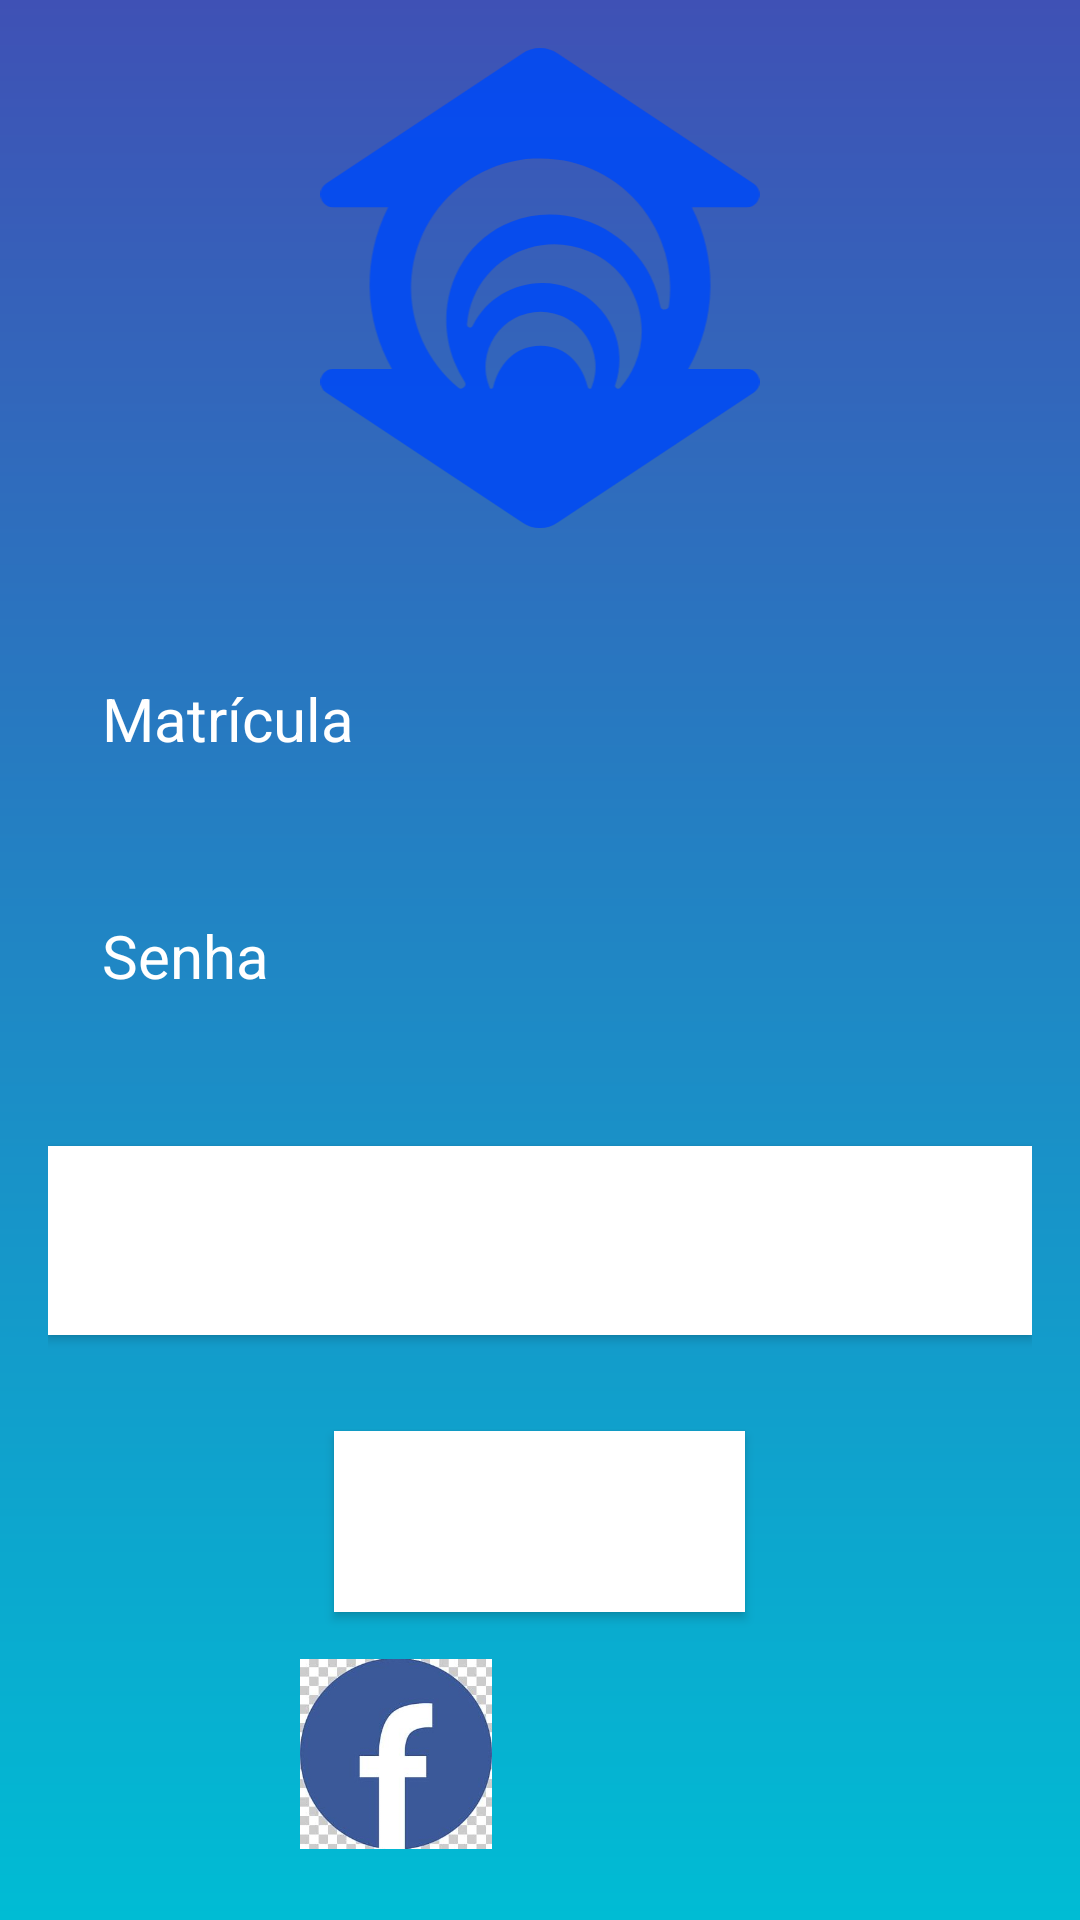

Here is an Android app screen rendered from its layout file. Give the layout XML and the strings, colors and styles it references.
<!-- AndroidManifest.xml: application theme Theme.EspacoUnifor -->
<!-- res/layout/activity_main.xml -->
<?xml version="1.0" encoding="utf-8"?>
<RelativeLayout xmlns:android="http://schemas.android.com/apk/res/android"
    xmlns:app="http://schemas.android.com/apk/res-auto"
    xmlns:tools="http://schemas.android.com/tools"
    android:id="@+id/main"
    android:layout_width="match_parent"
    android:layout_height="match_parent"
    android:background="@drawable/login_background"
    android:gravity="center"
    android:padding="16dp"
    tools:context=".MainActivity">

    <LinearLayout
        android:layout_width="match_parent"
        android:layout_height="wrap_content"
        android:gravity="center"
        android:orientation="vertical">

        <ImageView
            android:layout_width="160dp"
            android:layout_height="160dp"
            android:src="@drawable/icon_unifor"
        />

        <EditText
            android:layout_width="match_parent"
            android:layout_height="wrap_content"
            android:layout_marginTop="32dp"
            android:hint="Matrícula"
            android:textColor="@color/white"
            android:textColorHint="@color/white"
            android:textSize="20sp"
            android:background="@drawable/rounded_corner"
            android:padding="18dp"
            android:inputType="text"
            android:id="@+id/username_input"/>

        <EditText
            android:layout_width="match_parent"
            android:layout_height="wrap_content"
            android:layout_marginTop="16dp"
            android:hint="Senha"
            android:textColor="@color/white"
            android:textColorHint="@color/white"
            android:textSize="20sp"
            android:background="@drawable/rounded_corner"
            android:padding="18dp"
            android:inputType="textPassword"
            android:id="@+id/password_input"/>

        <Button
            android:layout_width="match_parent"
            android:layout_height="wrap_content"
            android:text="Entrar"
            android:background="@color/white"
            android:textColor="#FFFFFF"
            android:padding="18dp"
            android:layout_marginTop="32sp"
            android:textSize="20sp"
            android:id="@+id/login_btn"/>

        <Button
            android:layout_width="wrap_content"
            android:layout_height="match_parent"
            android:text="Convidado"
            android:background="@color/white"
            android:textColor="#FFFFFF"
            android:padding="18dp"
            android:layout_marginTop="32dp"
            android:textSize="18sp"
            android:id="@+id/convidado_btn"/>

        <LinearLayout
            android:layout_width="match_parent"
            android:layout_height="wrap_content"
            android:orientation="horizontal"
            android:layout_marginTop="8dp"
            android:gravity="center">

            <ImageView
            android:layout_width="64dp"
            android:layout_height="64dp"
            android:layout_margin="16dp"
            android:id="@+id/facebook_btn"
            android:src="@drawable/facebook"/>

            <ImageView
                android:layout_width="64dp"
                android:layout_height="64dp"
                android:layout_margin="16dp"
                android:id="@+id/linkedin_btn"
                android:src="@drawable/linkedin"/>


        </LinearLayout>


    </LinearLayout>

</RelativeLayout>
<!-- resources referenced by this layout -->
<resources>
  <!-- drawable facebook: png bitmap (drawable, 50425 bytes) -->
  <!-- drawable icon_unifor (drawable) -->
  <vector xmlns:android="http://schemas.android.com/apk/res/android" android:alpha="0.87" android:height="109.42605dp" android:viewportHeight="378.45" android:viewportWidth="345.85" android:width="100dp">
        
      <path android:fillColor="#004af5" android:pathData="M336,253L289.88,253l-0.27,0a134.48,134.48 0,0 0,2.93 -127.29,2.57 2.57,0 0,1 0.9,-0.16L336,125.55c9.59,0 13.47,-12.88 5.6,-18.37L186.82,4.36a24.33,24.33 0,0 0,-27.79 0L4.22,107.12c-7.87,5.49 -4,18.37 5.6,18.37h42.7a2.64,2.64 0,0 1,0.81 0.13A134.44,134.44 0,0 0,56.25 253L9.82,253c-9.59,0 -13.47,12.88 -5.6,18.37L159,374.09a24.33,24.33 0,0 0,27.79 0L341.64,271.33C349.51,265.84 345.63,253 336,253ZM213.4,267.78a1.49,1.49 0,0 1,-2.83 -0.21c-4,-16.87 -16.22,-32.83 -37.25,-32.83s-33.25,15.95 -37.25,32.83a1.49,1.49 0,0 1,-2.83 0.21,43.32 43.32,0 1,1 80.16,0ZM247.71,249.36a67.79,67.79 0,0 1,-11.56 18.49,2.38 2.38,0 0,1 -4,-2.38l0.09,-0.22a60.17,60.17 0,0 0,-34.2 -75.2c-29.81,-12.33 -63.88,0.56 -78,28.83l-0.08,0.18a2.38,2.38 0,0 1,-4.54 -1.15,67.47 67.47,0 0,1 5.13,-21.14c14.64,-34.78 55,-51.19 90.11,-36.67S262.36,214.59 247.71,249.36ZM274.48,203.24a3.51,3.51 0,0 1,-6.93 0.09,83.6 83.6,0 0,0 -4.75,-16.94C245.65,143.07 193.88,120 150.43,136.9s-62.13,67.23 -45,110.55a85,85 0,0 0,8.14 15.62,3.49 3.49,0 0,1 -5.15,4.59A101.92,101.92 0,1 1,268.25 152.17,100.9 100.9,0 0,1 274.48,203.24Z"/>
      
  </vector>
  <!-- drawable login_background (drawable) -->
  <?xml version="1.0" encoding="utf-8"?>
  <shape xmlns:android="http://schemas.android.com/apk/res/android">
  
      <gradient android:type="linear" android:angle="100"
          android:startColor="#3F51B5" android:endColor="#00BCD4"/>
  </shape>
  <style name="Theme.EspacoUnifor" parent="Base.Theme.EspacoUnifor" />
  <style name="Base.Theme.EspacoUnifor" parent="Theme.Material3.DayNight.NoActionBar">
          
          
      </style>
  <!-- not gathered from this repository: default colours our renderer supplied (Android Studio template values) -->
  <color name="white">#FFFFFFFF</color>
</resources>
